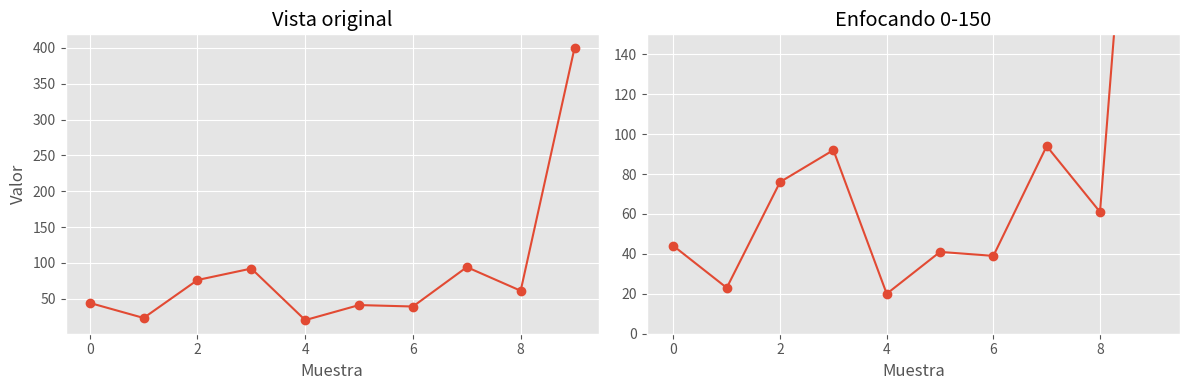
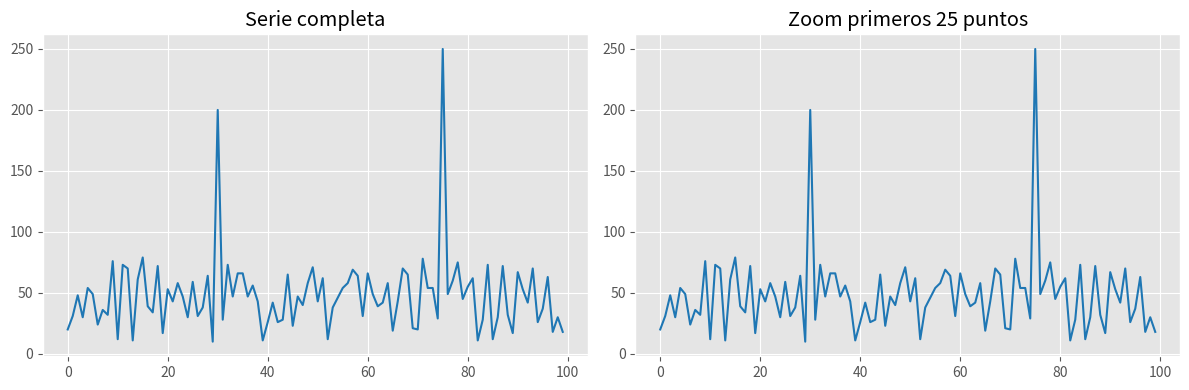

Python code for these plots, in order:
# Imports y estilo
import numpy as np
import matplotlib.pyplot as plt

plt.style.use("ggplot")
plt.rcParams["figure.figsize"] = (10, 4)
np.random.seed(3)


datos = np.concatenate([
    np.random.randint(20, 120, size=9),
    np.array([400]),
])

fig, ejes = plt.subplots(1, 2, figsize=(12, 4), sharey=False)

# Vista sin recorte
ejes[0].plot(datos, marker="o")
ejes[0].set_title("Vista original")
ejes[0].set_xlabel("Muestra")
ejes[0].set_ylabel("Valor")

# Vista recortada para enfocar el rango útil
ejes[1].plot(datos, marker="o")
ejes[1].set_title("Enfocando 0-150")
ejes[1].set_xlabel("Muestra")
ejes[1].set_ylim(0, 150)
ejes[1].set_xlim(-0.5, len(datos) - 0.5)

fig.tight_layout()


serie = np.random.randint(10, 80, size=100)
serie[[30, 75]] = [200, 250]

fig, ejes = plt.subplots(1, 2, figsize=(12, 4))

# Serie completa
ejes[0].plot(serie, color="tab:blue")
ejes[0].set_title("Serie completa")

# Zoom a una ventana concreta
ejes[1].plot(serie, color="tab:blue")
ejes[1].set_title("Zoom primeros 25 puntos")


fig.tight_layout()
